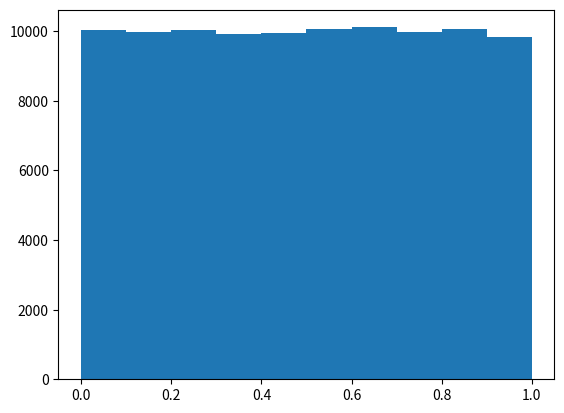

Python code for this plot:
# -*- coding: utf-8 -*-
"""
Created on Sat Mar 24 06:42:35 2018

[redacted]
"""

import numpy as np
import matplotlib.pyplot as plt

# Seed the random number generator and initalize
np.random.seed(42)
random_numbers = np.empty(100000)

# Generate 100000 random numbers
for i in range(100000):
    random_numbers[i] = np.random.random()

plt.hist(random_numbers)
plt.show()
